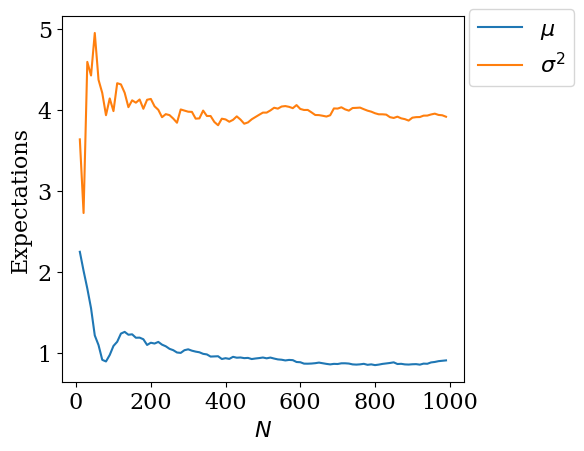

This chart was generated by the following Python code:
#!/usr/bin/env python3
# -*- coding: utf-8 -*-
"""
Created on Thu Feb 14 07:48:06 2019

[redacted]
"""

import numpy as np
import matplotlib.pyplot as plt

font = {'family' : 'serif',
        'weight' : 'normal',
        'size'   : 16}	
plt.rc('font', **font)

# always begin with the same seed
np.random.seed(0)

# create many random samples
N=1000
s = 2
m = 1
n=s* np.random.randn( N ) + m

# range of samples to be taken into account when estimating expectations
R=np.arange(10,1000,10)

mvs=np.zeros([len(R),1])
svs=np.zeros([len(R),1])
indx=0

for r in R:
   nr=n[1:r]
   mm=np.mean(nr)
   ss=np.mean((mm-nr)**2)
   mvs[indx]=mm
   svs[indx]=ss
   indx=indx+1
   
      
# Plot Expectations
plt.figure(1)
plt.xlabel('$N$',**font)
plt.ylabel('Expectations')
plt.plot(R,mvs,label='$\mu$')
plt.plot(R,svs,label='$\sigma^2$')
plt.legend(bbox_to_anchor=(1.3, 1.05))
plt.tight_layout()
plt.savefig('expectations.png')